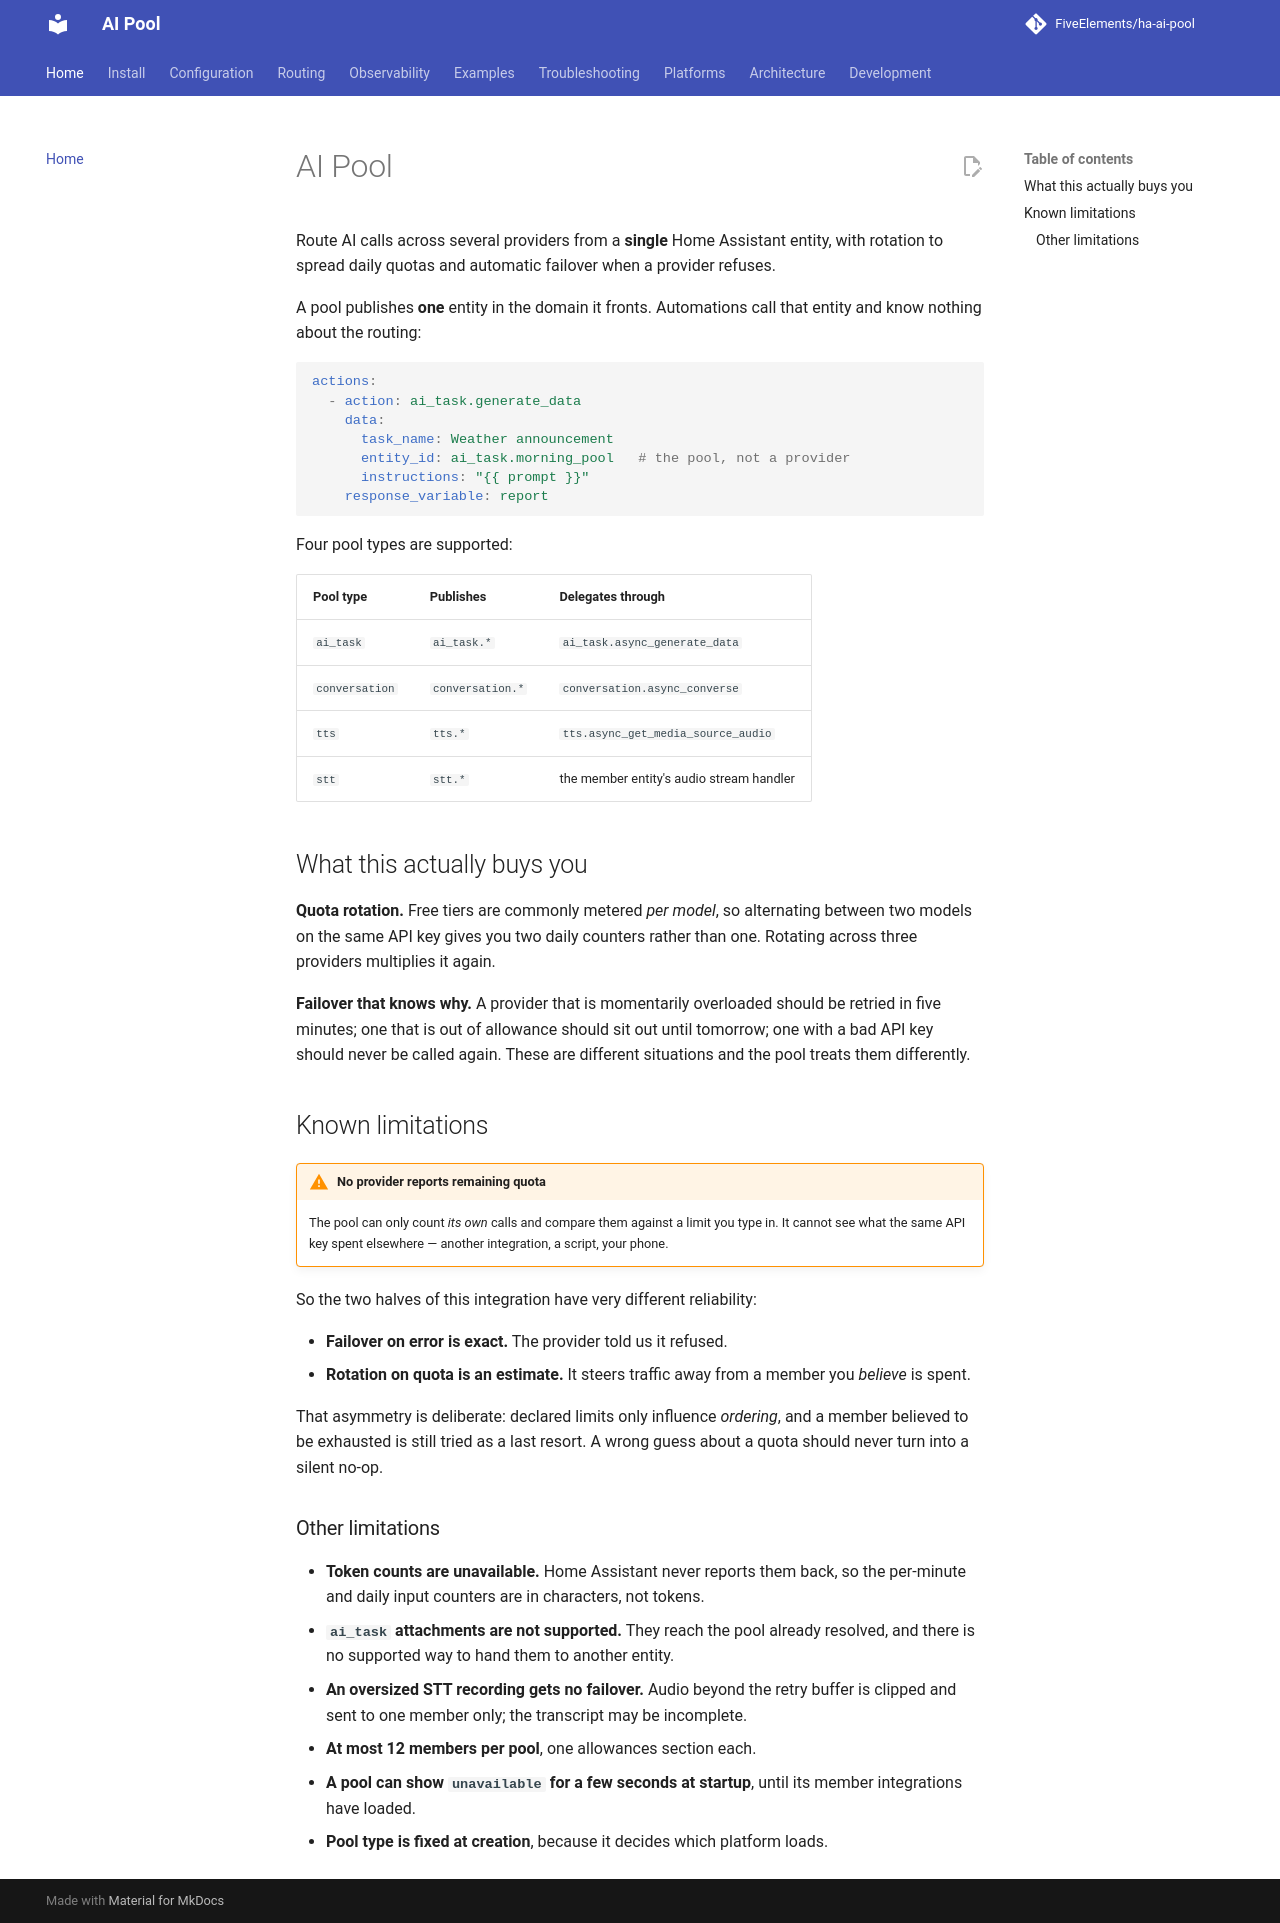

repository: FiveElements/ha-ai-pool · page: index.html · generator: mkdocs

# AI Pool

Route AI calls across several providers from a **single** Home Assistant entity,
with rotation to spread daily quotas and automatic failover when a provider
refuses.

A pool publishes **one** entity in the domain it fronts. Automations call that
entity and know nothing about the routing:

```yaml
actions:
  - action: ai_task.generate_data
    data:
      task_name: Weather announcement
      entity_id: ai_task.morning_pool   # the pool, not a provider
      instructions: "{{ prompt }}"
    response_variable: report
```

Four pool types are supported:

| Pool type      | Publishes            | Delegates through                        |
| -------------- | -------------------- | ---------------------------------------- |
| `ai_task`      | `ai_task.*`          | `ai_task.async_generate_data`            |
| `conversation` | `conversation.*`     | `conversation.async_converse`            |
| `tts`          | `tts.*`              | `tts.async_get_media_source_audio`       |
| `stt`          | `stt.*`              | the member entity's audio stream handler |

## What this actually buys you

**Quota rotation.** Free tiers are commonly metered *per model*, so alternating
between two models on the same API key gives you two daily counters rather than
one. Rotating across three providers multiplies it again.

**Failover that knows why.** A provider that is momentarily overloaded should be
retried in five minutes; one that is out of allowance should sit out until
tomorrow; one with a bad API key should never be called again. These are
different situations and the pool treats them differently.

## Known limitations

!!! warning "No provider reports remaining quota"

    The pool can only count *its own* calls and compare them against a limit
    you type in. It cannot see what the same API key spent elsewhere — another
    integration, a script, your phone.

So the two halves of this integration have very different reliability:

- **Failover on error is exact.** The provider told us it refused.
- **Rotation on quota is an estimate.** It steers traffic away from a member you
  *believe* is spent.

That asymmetry is deliberate: declared limits only influence *ordering*, and a
member believed to be exhausted is still tried as a last resort. A wrong guess
about a quota should never turn into a silent no-op.

### Other limitations

- **Token counts are unavailable.** Home Assistant never reports them back, so
  the per-minute and daily input counters are in characters, not tokens.
- **`ai_task` attachments are not supported.** They reach the pool already
  resolved, and there is no supported way to hand them to another entity.
- **An oversized STT recording gets no failover.** Audio beyond the retry
  buffer is clipped and sent to one member only; the transcript may be
  incomplete.
- **At most 12 members per pool**, one allowances section each.
- **A pool can show `unavailable` for a few seconds at startup**, until its
  member integrations have loaded.
- **Pool type is fixed at creation**, because it decides which platform loads.
